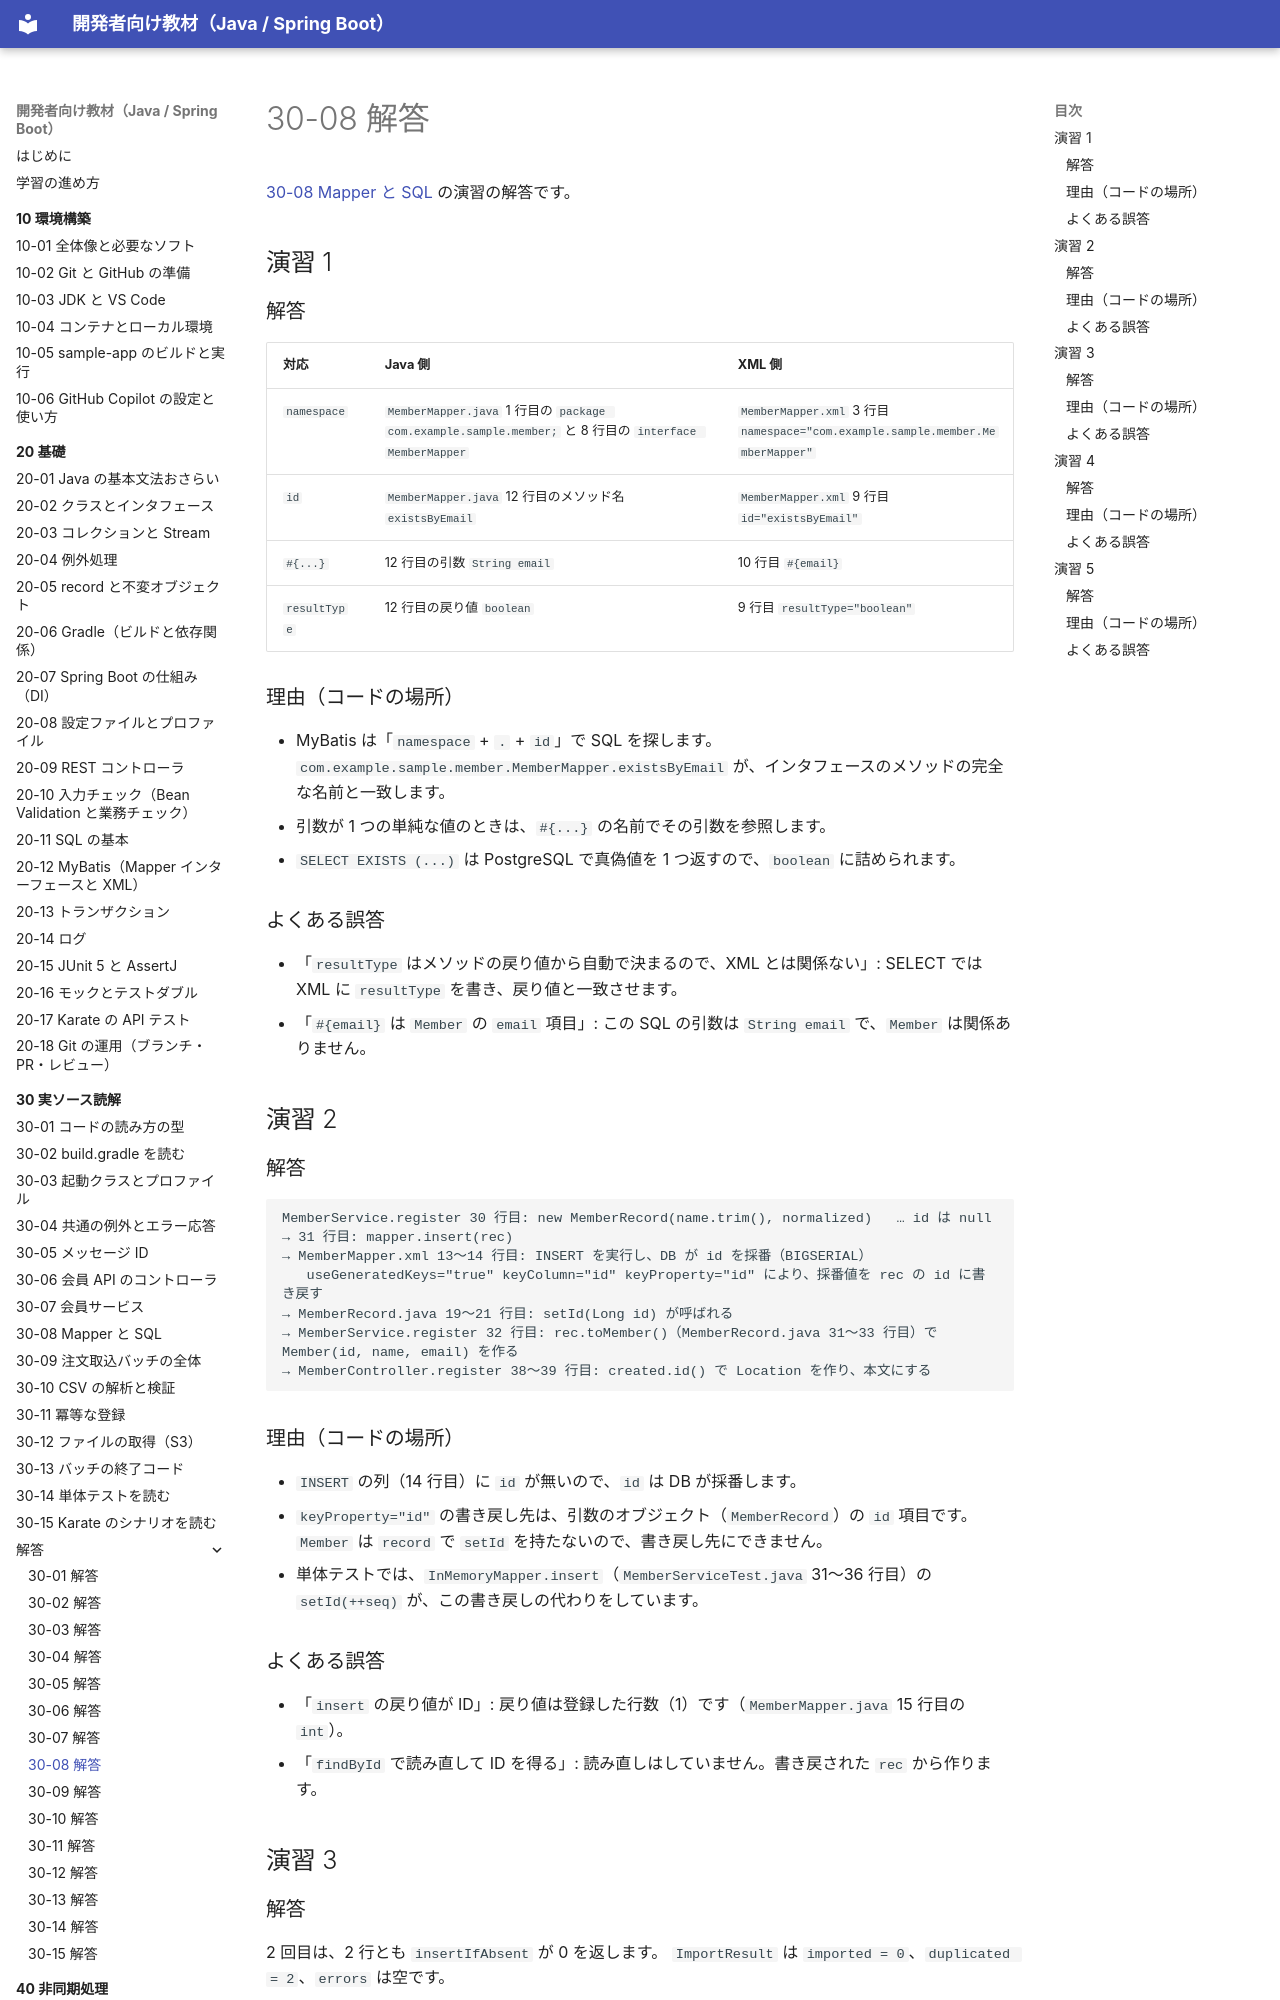

repository: shoyo-maya-bot/learning-materials · page: 30-reading/answers/30-08/index.html · generator: mkdocs

# 30-08 解答

[30-08 Mapper と SQL](../30-08-mapper-sql.md) の演習の解答です。

## 演習 1

### 解答

| 対応 | Java 側 | XML 側 |
| --- | --- | --- |
| `namespace` | `MemberMapper.java` 1 行目の `package com.example.sample.member;` と 8 行目の `interface MemberMapper` | `MemberMapper.xml` 3 行目 `namespace="com.example.sample.member.MemberMapper"` |
| `id` | `MemberMapper.java` 12 行目のメソッド名 `existsByEmail` | `MemberMapper.xml` 9 行目 `id="existsByEmail"` |
| `#{...}` | 12 行目の引数 `String email` | 10 行目 `#{email}` |
| `resultType` | 12 行目の戻り値 `boolean` | 9 行目 `resultType="boolean"` |

### 理由（コードの場所）

- MyBatis は「`namespace` + `.` + `id`」で SQL を探します。
  `com.example.sample.member.MemberMapper.existsByEmail` が、インタフェースのメソッドの完全な名前と一致します。
- 引数が 1 つの単純な値のときは、`#{...}` の名前でその引数を参照します。
- `SELECT EXISTS (...)` は PostgreSQL で真偽値を 1 つ返すので、`boolean` に詰められます。

### よくある誤答

- 「`resultType` はメソッドの戻り値から自動で決まるので、XML とは関係ない」: SELECT では XML に `resultType` を書き、戻り値と一致させます。
- 「`#{email}` は `Member` の `email` 項目」: この SQL の引数は `String email` で、`Member` は関係ありません。

## 演習 2

### 解答

```text
MemberService.register 30 行目: new MemberRecord(name.trim(), normalized)   … id は null
→ 31 行目: mapper.insert(rec)
→ MemberMapper.xml 13〜14 行目: INSERT を実行し、DB が id を採番（BIGSERIAL）
   useGeneratedKeys="true" keyColumn="id" keyProperty="id" により、採番値を rec の id に書き戻す
→ MemberRecord.java 19〜21 行目: setId(Long id) が呼ばれる
→ MemberService.register 32 行目: rec.toMember()（MemberRecord.java 31〜33 行目）で Member(id, name, email) を作る
→ MemberController.register 38〜39 行目: created.id() で Location を作り、本文にする
```

### 理由（コードの場所）

- `INSERT` の列（14 行目）に `id` が無いので、`id` は DB が採番します。
- `keyProperty="id"` の書き戻し先は、引数のオブジェクト（`MemberRecord`）の `id` 項目です。
  `Member` は `record` で `setId` を持たないので、書き戻し先にできません。
- 単体テストでは、`InMemoryMapper.insert`（`MemberServiceTest.java` 31〜36 行目）の `setId(++seq)` が、この書き戻しの代わりをしています。

### よくある誤答

- 「`insert` の戻り値が ID」: 戻り値は登録した行数（1）です（`MemberMapper.java` 15 行目の `int`）。
- 「`findById` で読み直して ID を得る」: 読み直しはしていません。書き戻された `rec` から作ります。

## 演習 3

### 解答

2 回目は、2 行とも `insertIfAbsent` が 0 を返します。
`ImportResult` は `imported = 0`、`duplicated = 2`、`errors` は空です。
